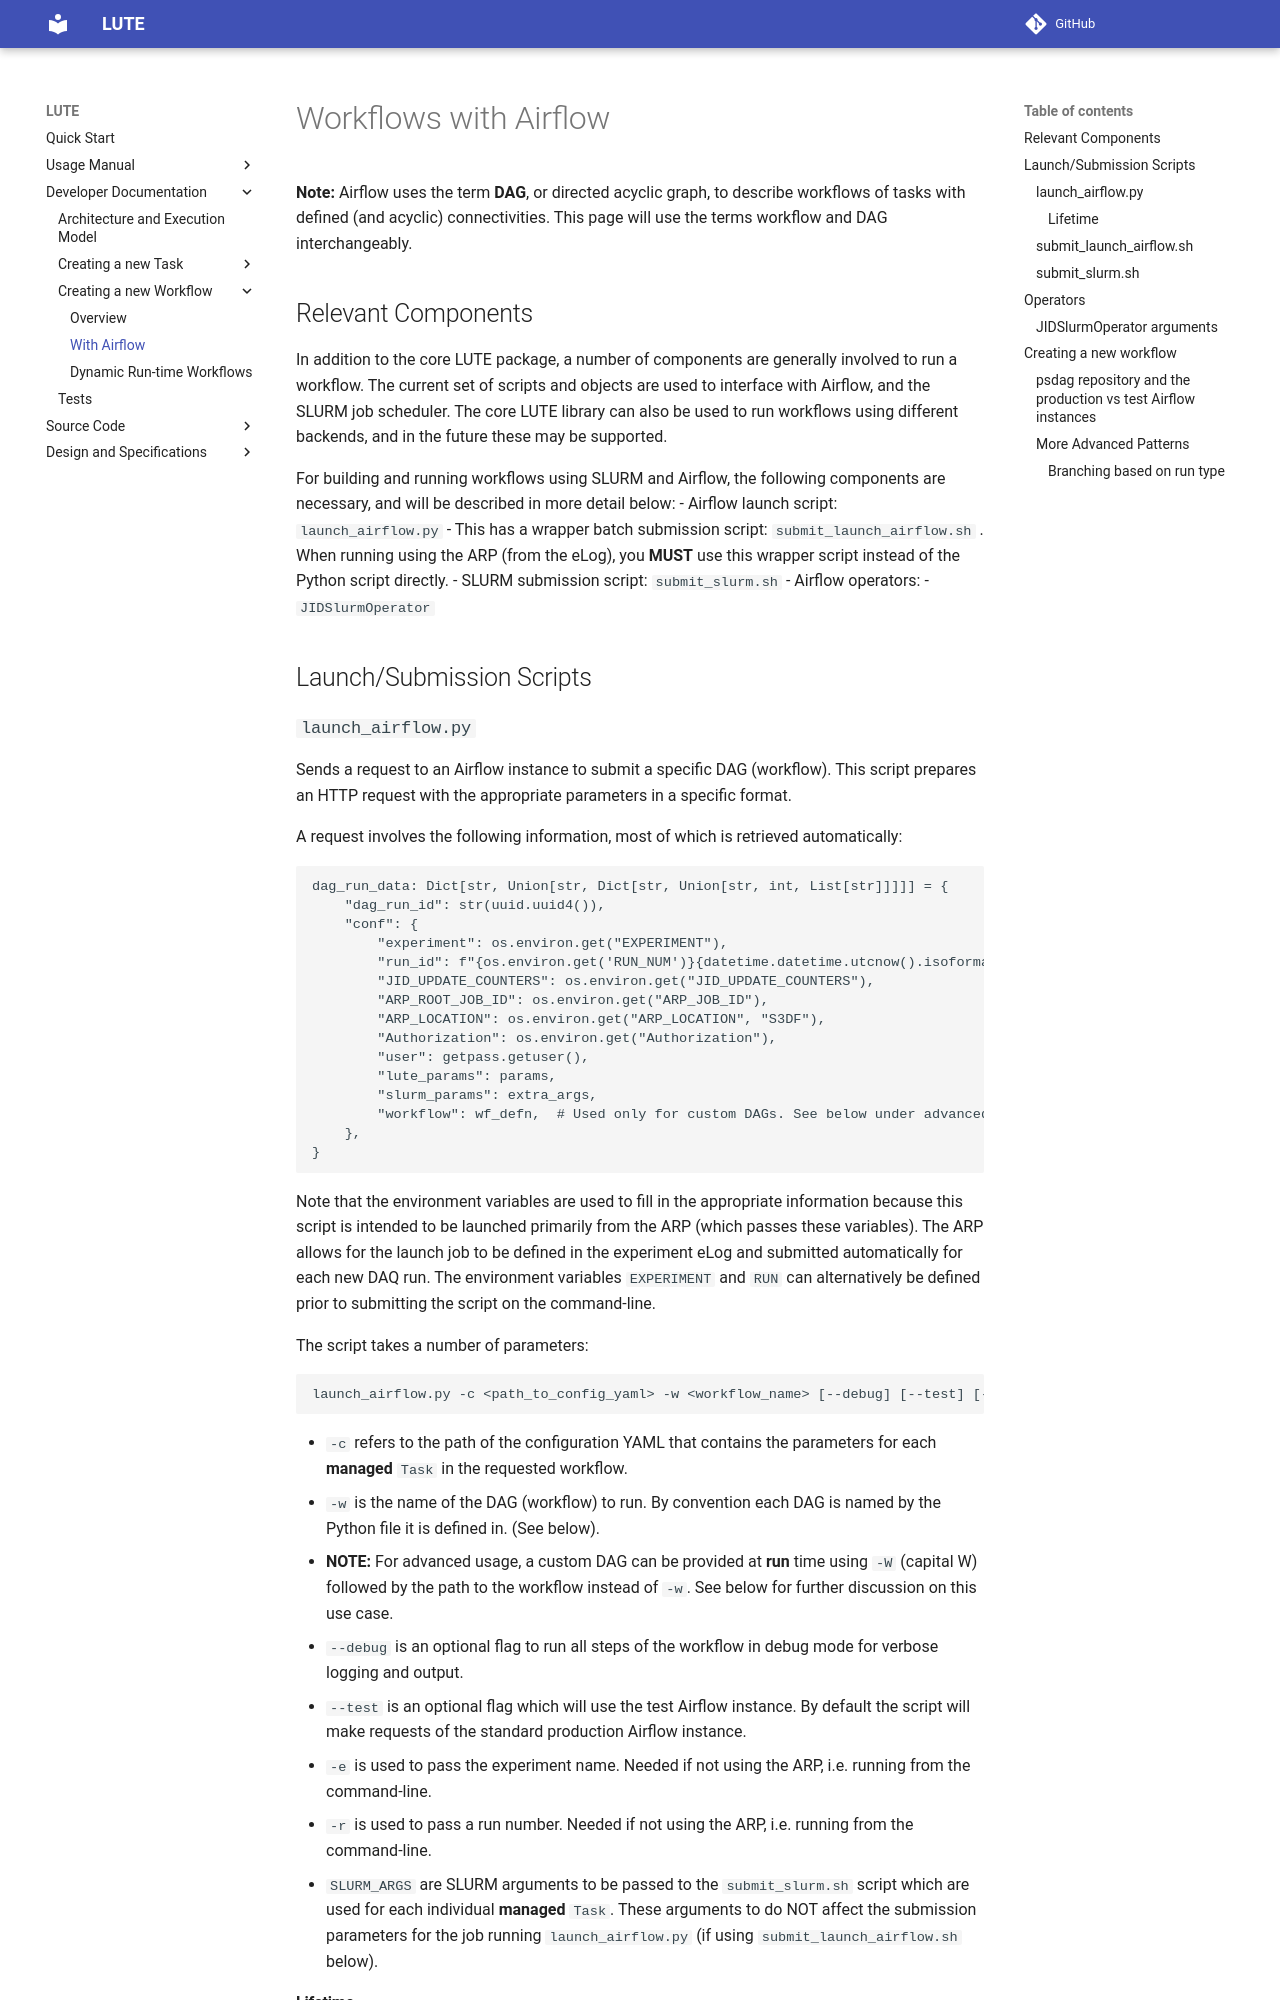

repository: valmar/lute · page: dev/development/creating_workflows_airflow/index.html · generator: mkdocs

# Workflows with Airflow
**Note:** Airflow uses the term **DAG**, or directed acyclic graph, to describe workflows of tasks with defined (and acyclic) connectivities. This page will use the terms workflow and DAG interchangeably.

## Relevant Components
In addition to the core LUTE package, a number of components are generally involved to run a workflow. The current set of scripts and objects are used to interface with Airflow, and the SLURM job scheduler. The core LUTE library can also be used to run workflows using different backends, and in the future these may be supported.

For building and running workflows using SLURM and Airflow, the following components are necessary, and will be described in more detail below:
- Airflow launch script: `launch_airflow.py`
  - This has a wrapper batch submission script: `submit_launch_airflow.sh` . When running using the ARP (from the eLog), you **MUST** use this wrapper script instead of the Python script directly.
- SLURM submission script: `submit_slurm.sh`
- Airflow operators:
  - `JIDSlurmOperator`

## Launch/Submission Scripts
### `launch_airflow.py`
Sends a request to an Airflow instance to submit a specific DAG (workflow). This script prepares an HTTP request with the appropriate parameters in a specific format.

A request involves the following information, most of which is retrieved automatically:
```py
dag_run_data: Dict[str, Union[str, Dict[str, Union[str, int, List[str]]]]] = {
    "dag_run_id": str(uuid.uuid4()),
    "conf": {
        "experiment": os.environ.get("EXPERIMENT"),
        "run_id": f"{os.environ.get('RUN_NUM')}{datetime.datetime.utcnow().isoformat()}",
        "JID_UPDATE_COUNTERS": os.environ.get("JID_UPDATE_COUNTERS"),
        "ARP_ROOT_JOB_ID": os.environ.get("ARP_JOB_ID"),
        "ARP_LOCATION": os.environ.get("ARP_LOCATION", "S3DF"),
        "Authorization": os.environ.get("Authorization"),
        "user": getpass.getuser(),
        "lute_params": params,
        "slurm_params": extra_args,
        "workflow": wf_defn,  # Used only for custom DAGs. See below under advanced usage.
    },
}
```
Note that the environment variables are used to fill in the appropriate information because this script is intended to be launched primarily from the ARP (which passes these variables). The ARP allows for the launch job to be defined in the experiment eLog and submitted automatically for each new DAQ run. The environment variables `EXPERIMENT` and `RUN` can alternatively be defined prior to submitting the script on the command-line.

The script takes a number of parameters:

```bash
launch_airflow.py -c <path_to_config_yaml> -w <workflow_name> [--debug] [--test] [-e <exp>] [-r <run>] [SLURM_ARGS]
```

- `-c` refers to the path of the configuration YAML that contains the parameters for each **managed** `Task` in the requested workflow.
- `-w` is the name of the DAG (workflow) to run. By convention each DAG is named by the Python file it is defined in. (See below).
  - **NOTE:** For advanced usage, a custom DAG can be provided at **run** time using `-W` (capital W) followed by the path to the workflow instead of `-w`. See below for further discussion on this use case.
- `--debug` is an optional flag to run all steps of the workflow in debug mode for verbose logging and output.
- `--test` is an optional flag which will use the test Airflow instance. By default the script will make requests of the standard production Airflow instance.
- `-e` is used to pass the experiment name. Needed if not using the ARP, i.e. running from the command-line.
- `-r` is used to pass a run number. Needed if not using the ARP, i.e. running from the command-line.
- `SLURM_ARGS` are SLURM arguments to be passed to the `submit_slurm.sh` script which are used for each individual **managed** `Task`. These arguments to do NOT affect the submission parameters for the job running `launch_airflow.py` (if using `submit_launch_airflow.sh` below).
